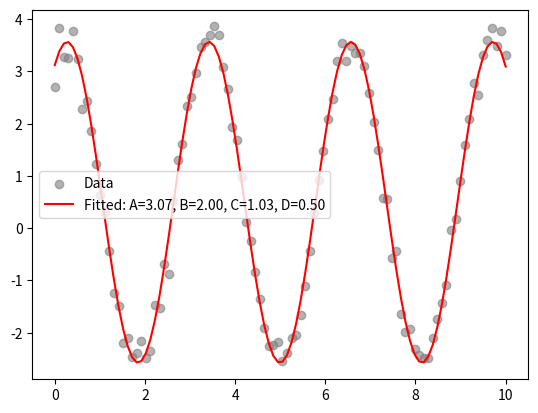

Here is the Python script that generated this plot:
import numpy as np
import matplotlib.pyplot as plt
from scipy.optimize import curve_fit

# %%
# Example data (replace with your data)
x = np.linspace(0, 10, 100)
y = (
    3 * np.sin(2 * x + 1) + 0.5 + np.random.normal(0, 0.2, size=len(x))
)  # Noisy sine wave


# Define sine function to fit
def sine_wave(x, A, B, C, D):
    return A * np.sin(B * x + C) + D


# Initial parameter guesses (important for convergence)
initial_guess = [3, 2, 1, 0.5]

# Curve fitting
params, _ = curve_fit(sine_wave, x, y, p0=initial_guess)

# Extract fitted parameters
A_fit, B_fit, C_fit, D_fit = params

# Generate fitted curve
y_fit = sine_wave(x, A_fit, B_fit, C_fit, D_fit)

# Plot results
plt.scatter(x, y, label="Data", color="gray", alpha=0.6)
plt.plot(
    x,
    y_fit,
    label=f"Fitted: A={A_fit:.2f}, B={B_fit:.2f}, C={C_fit:.2f}, D={D_fit:.2f}",
    color="red",
)
plt.legend()
plt.show()
